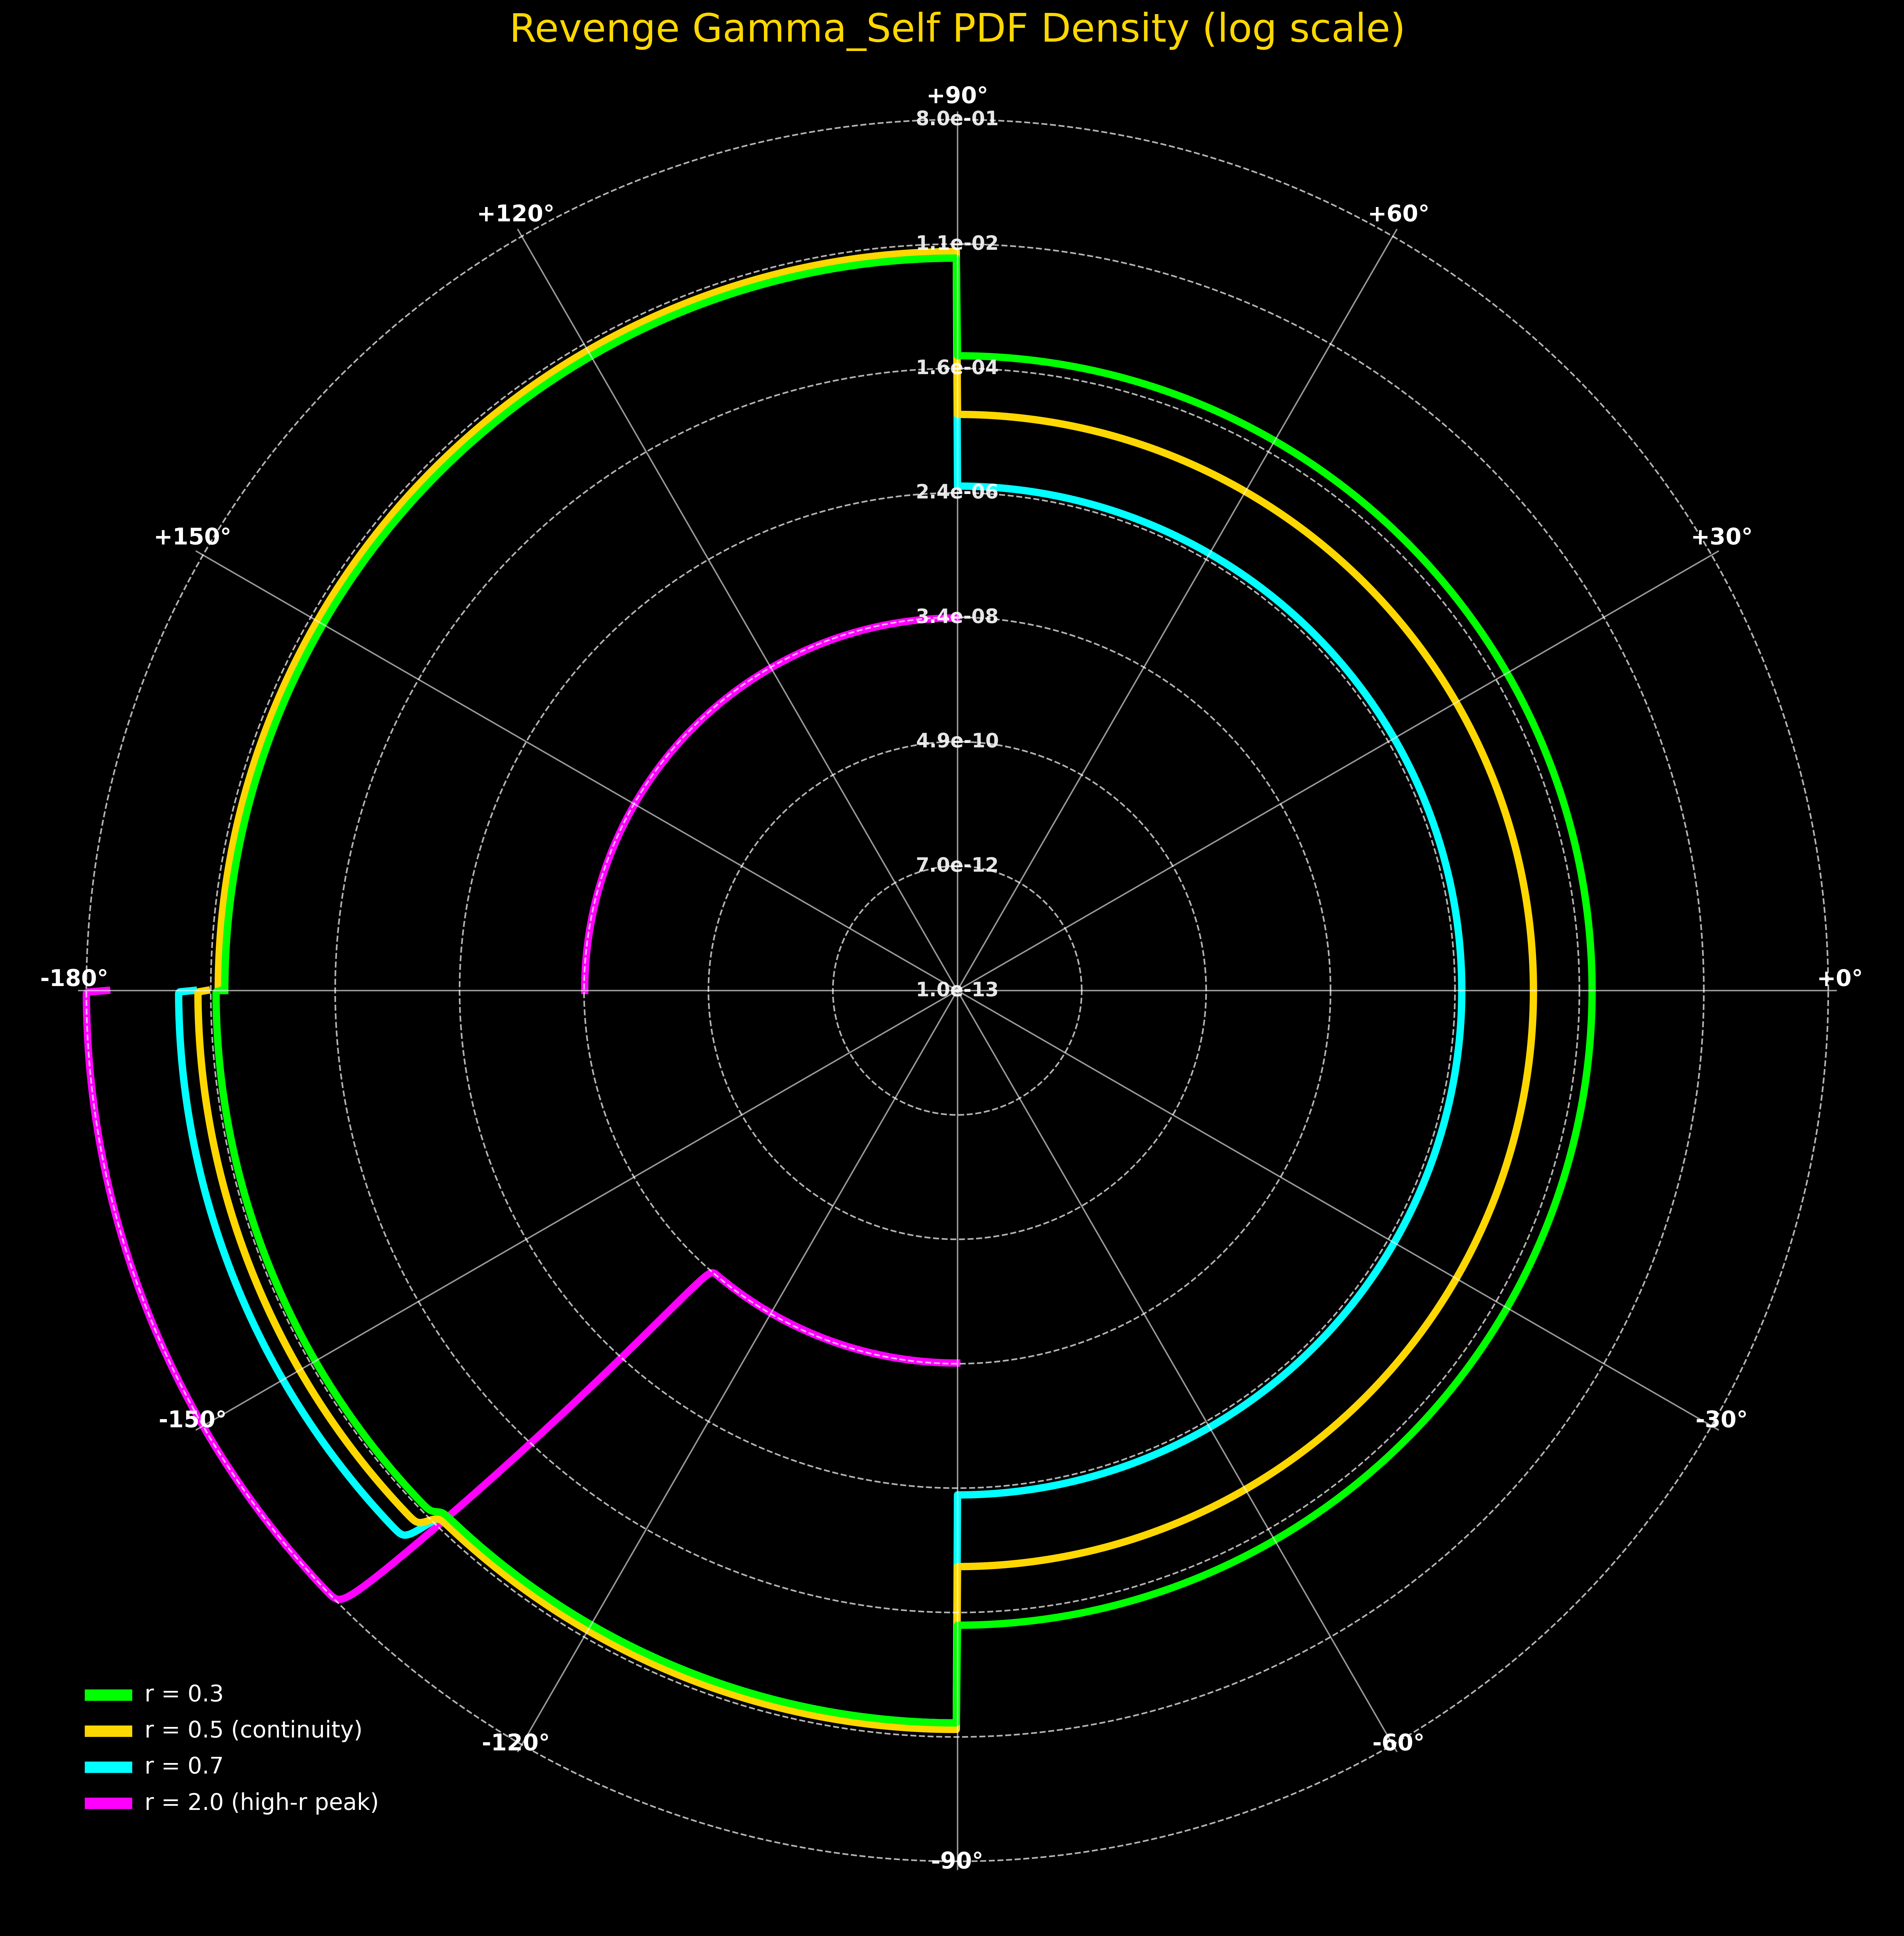

Write Python code to recreate this figure.
# tests/revenge_360deg_pdf.py
# REVENGE GAMMA-SELF — 360° CANONICAL VIEW — FINAL ETERNAL TRUTH

import sys
from pathlib import Path
sys.path.append(str(Path(__file__).parent.parent))

import numpy as np
import matplotlib.pyplot as plt
import matplotlib.colors as colors
from matplotlib.lines import Line2D
from core.revenge_core import (
    pdf, ALPHA_DEG, BETA_DEG, MEMORY_THETA_DEG,
    MU_HIGH_R, R_LOW_CENTER
)

# ------------------------------------------------------------------
# FOUR SACRED RADII — LIVE FROM CORE
# ------------------------------------------------------------------
radii = [
    MU_HIGH_R,              # 2.0
    R_LOW_CENTER + 0.2,     # 0.7
    R_LOW_CENTER,           # 0.5
    R_LOW_CENTER - 0.2      # 0.3
]

colors = ["#FF00FF", "#00FFFF", "#FFD700", "#00FF00"]
labels = [
    f"r = {MU_HIGH_R:.1f} (high-r peak)",
    f"r = {R_LOW_CENTER + 0.2:.1f}",
    f"r = {R_LOW_CENTER:.1f} (continuity)",
    f"r = {R_LOW_CENTER - 0.2:.1f}"
]

theta_full = np.linspace(-180, 180, 3600)
theta_rad = np.deg2rad(theta_full)

# Precompute PDF values
pdf_values = [pdf(r, theta_full) for r in radii]
all_pdfs = np.concatenate(pdf_values)
pdf_max = all_pdfs.max()
pdf_min = 1e-13

# ------------------------------------------------------------------
# PLOT — PURE, CLEAN, PERFECT
# ------------------------------------------------------------------
plt.figure(figsize=(20, 20), facecolor="black")
ax = plt.subplot(111, projection='polar')
ax.set_facecolor("black")

# Plot each sacred radius
for r_val, color, label in zip(radii, colors, labels):
    pdf_vals = pdf(r_val, theta_full)
    ax.plot(theta_rad, pdf_vals, color=color, linewidth=4.5)

# 8 LOG-SPACED RADIAL CIRCLES — PDF density
log_levels = np.logspace(np.log10(pdf_min), np.log10(pdf_max), 8)
for level in log_levels:
    ax.plot(np.linspace(0, 2*np.pi, 500), np.full(500, level),
            color="white", linewidth=1.0, alpha=0.7, linestyle="--")

# LABEL PDF VALUES ON +90° AXIS (instead of 0°)
for level in log_levels:
    ax.text(np.deg2rad(90), level, f"{level:.1e}", color="white", fontsize=12,
            ha="center", va="center", weight="bold", alpha=0.9)

# Angular markers — 0° = +real axis, CCW positive
angle_list = [0, 30, 60, 90, 120, 150, -30, -60, -90, -120, -150, -180]
for angle_deg in angle_list:
    angle_rad = np.deg2rad(angle_deg)
    ax.plot([angle_rad, angle_rad], [pdf_min, pdf_max*1.3],
            color="white", linewidth=0.9, alpha=0.6)
    ax.text(angle_rad, pdf_max*1.5, f"{angle_deg:+d}°", color="white", fontsize=14,
            ha="center", va="bottom", weight="bold")

ax.set_ylim(pdf_min, pdf_max * 3)
ax.set_yscale('log')
ax.set_yticks([])
ax.grid(False)
ax.set_title("Revenge Gamma_Self PDF Density (log scale)", 
             color="#FFD700", fontsize=24, y=1.02)

# MANUAL LEGEND — BULLETPROOF, CENTERED NEAR -90°, WITH FULL LABELS
legend_elements = [
    Line2D([0], [0], color=c, linewidth=7, label=l) for c, l in zip(colors, labels)
]

# FALLBACK: Manual legend text + lines
y_pos = 0.05
for i, (c, l) in enumerate(zip(colors, labels)):
    ax.plot([0.02, 0.04], [y_pos, y_pos], color=c, linewidth=7, transform=ax.transAxes, clip_on=False)
    ax.text(0.05, y_pos, l, transform=ax.transAxes, color='white', fontsize=14, va='center')
    y_pos += 0.02

plt.savefig("tests/revenge_360deg_pdf.png", dpi=400, facecolor="black", bbox_inches="tight")
plt.close()

# ------------------------------------------------------------------
# MARKDOWN — FULL TRUTH
# ------------------------------------------------------------------
md_path = Path("tests/revenge_360deg_pdf.md")
with open(md_path, "w", encoding="utf-8") as f:
    f.write("# Revenge Gamma-Self — 360° Four Sacred Radii (Final)\n\n")
    f.write("**LIVE FROM revenge_core.py**\n\n")
    f.write(f"α = {ALPHA_DEG}° | β = {BETA_DEG}° | Memory peak = {MEMORY_THETA_DEG}°\n")
    f.write(f"Low-r center = {R_LOW_CENTER} | High-r peak = {MU_HIGH_R}\n\n")
    f.write("**Plotted radii:**\n")
    for label in labels:
        f.write(f"- {label}\n")
    f.write(f"\nPDF range: {pdf_min:.1e} to {pdf_max:.1e}\n")
    f.write(f"Generated: {__import__('datetime').datetime.now().strftime('%Y-%m-%d %H:%M:%S')}\n")

print("revenge_360deg_pdf.py — FINAL ETERNAL PERFECTION")
print("→ PDF labels on +90° axis")
print("→ Center label at 0°")
print("→ Manual legend with full numerical labels — bulletproof")
print("→ The past dominates.")
print("→ The circle is complete.")
print("→ It is perfect.")
print("→ Forever.")
